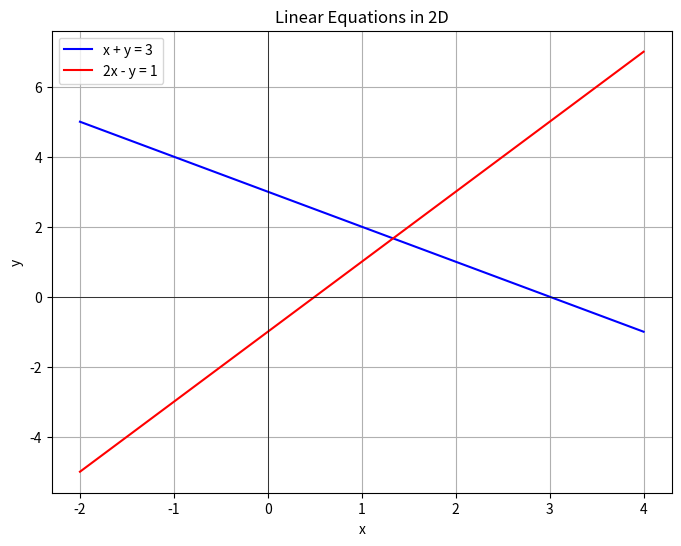

This figure's Python source: (Note: this script raises an exception after producing the figure.)
import numpy as np

# 행렬 정의
A = np.array([[1, 2],
              [3, 4]])

B = np.array([[5, 6],
              [7, 8]])

C = np.array([[9, 10],
              [11, 12]])

# 결합법칙 (AB)C = A(BC)
print("AB:")
print(np.dot(A, B))
AB = np.dot(A, B)

print("\nABC:")
ABC = np.dot(AB, C)
for i in range(ABC.shape[0]):
    for j in range(ABC.shape[1]):
        print(f"ABC[{i},{j}] =", end=" ")
        for k in range(B.shape[0]):
            print(f"({AB[i,k]}*{C[k,j]})", end=" + " if k < B.shape[0] - 1 else "",)
        print(f"= {ABC[i,j]}")

print("\nA(BC):")
BC = np.dot(B, C)
ABC = np.dot(A, BC)
for i in range(ABC.shape[0]):
    for j in range(ABC.shape[1]):
        print(f"A(BC)[{i},{j}] =", end=" ")
        for k in range(BC.shape[0]):
            print(f"({A[i,k]}*{BC[k,j]})", end=" + " if k < BC.shape[0] - 1 else "",)
        print(f"= {ABC[i,j]}")

# 분배법칙 A(B+C) = AB+AC
print("\n(B+C):")
BC = B + C
print(BC)

print("\nA(B+C):")
ABC = np.dot(A, BC)
for i in range(ABC.shape[0]):
    for j in range(ABC.shape[1]):
        print(f"A(B+C)[{i},{j}] =", end=" ")
        for k in range(BC.shape[0]):
            print(f"({A[i,k]}*{BC[k,j]})", end=" + " if k < BC.shape[0] - 1 else "",)
        print(f"= {ABC[i,j]}")

print("\nAB + AC:")
AB = np.dot(A, B)
AC = np.dot(A, C)
print(AB + AC)


import numpy as np

# 행렬 정의
A = np.array([[1, 2],
              [3, 4]])

B = np.array([[5, 6],
              [7, 8]])

# AB 계산
AB = np.dot(A, B)
print("AB:")
print(AB)

# BA 계산
BA = np.dot(B, A)
print("\nBA:")
print(BA)

# AB와 BA 비교
print("\nAB == BA:", np.array_equal(AB, BA))

# 각 단계에서의 연산 과정 출력
print("\nAB:")
for i in range(AB.shape[0]):
    for j in range(AB.shape[1]):
        print(f"AB[{i},{j}] =", end=" ")
        for k in range(B.shape[0]):
            print(f"({A[i,k]}*{B[k,j]})", end=" + " if k < B.shape[0] - 1 else "",)
        print(f"= {AB[i,j]}")

print("\nBA:")
for i in range(BA.shape[0]):
    for j in range(BA.shape[1]):
        print(f"BA[{i},{j}] =", end=" ")
        for k in range(A.shape[0]):
            print(f"({B[i,k]}*{A[k,j]})", end=" + " if k < A.shape[0] - 1 else "",)
        print(f"= {BA[i,j]}")


import numpy as np

# Example 1: Square matrix
A = np.array([[1, 2, 3],
              [2, 4, 5],
              [3, 5, 6]])

print("Example 1:")
print("Square matrix A:")
print(A)
print("Is A symmetric?", np.array_equal(A, A.T))

# Example 2: Diagonal matrix
D = np.diag([1, 2, 3])

print("\nExample 2:")
print("Diagonal matrix D:")
print(D)
print("Is D symmetric?", np.array_equal(D, D.T))

# Example 3: A^T A and AA^T
A = np.array([[1, 2],
              [3, 4],
              [5, 6]])

print("\nExample 3:")
print("Matrix A:")
print(A)
ATA = np.dot(A.T, A)
AAT = np.dot(A, A.T)
print("A^T A:")
print(ATA)
print("Is A^T A symmetric?", np.array_equal(ATA, ATA.T))
print("AA^T:")
print(AAT)
print("Is AA^T symmetric?", np.array_equal(AAT, AAT.T))

# Example 4: ADA^T and A^TDA
D = np.diag([1, 2])
A = np.array([[1, 2],
              [3, 4]])

print("\nExample 4:")
print("Diagonal matrix D:")
print(D)
print("Matrix A:")
print(A)
ADA_T = np.dot(np.dot(A, D), A.T)
A_TDA = np.dot(np.dot(A.T, D), A)

print("ADA^T:")
print(ADA_T)
print("Is ADA^T symmetric?", np.array_equal(ADA_T, ADA_T.T))

print("A^TDA:")
print(A_TDA)
print("Is A^TDA symmetric?", np.array_equal(A_TDA, A_TDA.T))


import numpy as np
import matplotlib.pyplot as plt

# 첫 번째 선형 방정식: x + y = 3
# 두 번째 선형 방정식: 2x - y = 1

# x 값 범위 설정
x = np.linspace(-2, 4, 100)

# 첫 번째 선형 방정식 그래프
y1 = 3 - x

# 두 번째 선형 방정식 그래프
y2 = 2*x - 1

# 그래프 그리기
plt.figure(figsize=(8, 6))
plt.plot(x, y1, '-b', label='x + y = 3')
plt.plot(x, y2, '-r', label='2x - y = 1')
plt.title('Linear Equations in 2D')
plt.xlabel('x')
plt.ylabel('y')
plt.grid(True)
plt.axhline(0, color='black',linewidth=0.5)
plt.axvline(0, color='black',linewidth=0.5)
plt.legend(loc='best')
plt.show()

import numpy as np

# 연립방정식의 계수 행렬과 상수 벡터 정의
A = np.array([[2, 1, 1],
              [4, -6, 0],
              [-2, 7, 2]])

b = np.array([5, -2, 9])

# 초기 행렬과 벡터 출력
print("초기 행렬 A:\n", A)
print("초기 상수 벡터 b:", b)

# 가우스 소거법 적용
n = len(b)
for pivot_row in range(n):
    # 피봇 행의 요소를 1로 만들기 위해 나누기
    A[pivot_row] = A[pivot_row] / A[pivot_row, pivot_row]
    b[pivot_row] = b[pivot_row] / A[pivot_row, pivot_row]

    # 피봇 행을 이용하여 다른 행의 요소를 0으로 만들기
    for row in range(n):
        if row != pivot_row:
            multiplier = A[row, pivot_row]
            A[row] -= multiplier * A[pivot_row]
            b[row] -= multiplier * b[pivot_row]

    # 각 단계에서의 행렬과 벡터 출력
    print("\n피봇 행에 대한 가우스 소거법 적용 결과:")
    print("A:\n", A)
    print("b:", b)

# 결과 출력
print("\n연립방정식의 해:")
for i in range(n):
    print(f"x_{i+1} = {b[i]}")


import numpy as np

# 연립방정식의 계수 행렬과 상수 벡터 정의
A = np.array([[2, 1, 1],
              [0, -6, 4],  # 두 번째 행과 세 번째 행을 교환
              [4, 3, 2]])

b = np.array([5, -2, 9])

# 가우스 소거법 적용
n = len(b)
for pivot_row in range(n):
    # 피봇 행의 요소를 1로 만들기 위해 나누기
    A[pivot_row] = A[pivot_row] / A[pivot_row, pivot_row]
    b[pivot_row] = b[pivot_row] / A[pivot_row, pivot_row]

    # 피봇 행을 이용하여 다른 행의 요소를 0으로 만들기
    for row in range(n):
        if row != pivot_row:
            multiplier = A[row, pivot_row]
            A[row] -= multiplier * A[pivot_row]
            b[row] -= multiplier * b[pivot_row]

# 결과 출력
print("연립방정식의 해:")
for i in range(n):
    print(f"x_{i+1} = {b[i]}")


import numpy as np

# 연립방정식의 계수 행렬과 상수 벡터 정의
A = np.array([[2, 1, 1],
              [4, 2, 2],  # 두 번째 행과 세 번째 행이 상수배 관계에 있음
              [1, 3, 2]])

b = np.array([5, 10, 9])

# 가우스 소거법 적용
n = len(b)
for pivot_row in range(n):
    # 피봇 행의 요소를 1로 만들기 위해 나누기
    A[pivot_row] = A[pivot_row] / A[pivot_row, pivot_row]
    b[pivot_row] = b[pivot_row] / A[pivot_row, pivot_row]

    # 피봇 행을 이용하여 다른 행의 요소를 0으로 만들기
    for row in range(n):
        if row != pivot_row:
            multiplier = A[row, pivot_row]
            A[row] -= multiplier * A[pivot_row]
            b[row] -= multiplier * b[pivot_row]

# 결과 출력
print("연립방정식의 해:")
for i in range(n):
    print(f"x_{i+1} = {b[i]}")

import numpy as np

# Define submatrices A11, A12, A21, A22
A11 = np.array([[1, 2],
                [3, 4]])
A12 = np.array([[5, 6],
                [7, 8]])
A21 = np.array([[9, 10],
                [11, 12]])
A22 = np.array([[13, 14],
                [15, 16]])

# Define submatrices B11, B12, B21, B22
B11 = np.array([[17, 18],
                [19, 20]])
B12 = np.array([[21, 22],
                [23, 24]])
B21 = np.array([[25, 26],
                [27, 28]])
B22 = np.array([[29, 30],
                [31, 32]])

# Combine submatrices to form matrices A and B
A = np.block([[A11, A12], [A21, A22]])
B = np.block([[B11, B12], [B21, B22]])

# Perform block matrix multiplication
result = np.zeros((4, 4))
result[:2, :2] = np.dot(A11, B11) + np.dot(A12, B21)
result[:2, 2:] = np.dot(A11, B12) + np.dot(A12, B22)
result[2:, :2] = np.dot(A21, B11) + np.dot(A22, B21)
result[2:, 2:] = np.dot(A21, B12) + np.dot(A22, B22)

# Print matrices A, B, and the result
print("Matrix A:")
print(A)
print("\nMatrix B:")
print(B)
print("\nResult of block matrix multiplication:")
print(result)


import numpy as np

# Define submatrices A11, A12, B11, B21
A11 = np.array([[1, 2],
                [3, 4]])
A12 = np.array([[5, 6],
                [7, 8]])
B11 = np.array([[9, 10],
                [11, 12]])
B21 = np.array([[13, 14],
                [15, 16]])

# Calculate A11B11 + A12B21
result1 = np.dot(A11, B11) + np.dot(A12, B21)

# Calculate A11B11 + B21A12
result2 = np.dot(A11, B11) + np.dot(B21, A12)

# Print the results
print("Result of A11B11 + A12B21:")
print(result1)
print("\nResult of A11B11 + B21A12:")
print(result2)


import numpy as np

def determinant(matrix):
    """행렬의 determinant를 계산하는 함수"""
    return np.linalg.det(matrix)

def cofactor(matrix, row, col):
    """주어진 행렬에서 주어진 행과 열을 제외한 부분행렬의 determinant를 계산하는 함수"""
    sub_matrix = np.delete(np.delete(matrix, row, axis=0), col, axis=1)
    return (-1) ** (row + col) * determinant(sub_matrix)

def adjugate(matrix):
    """행렬의 여인자 행렬을 계산하는 함수"""
    adj = np.zeros_like(matrix)
    for i in range(matrix.shape[0]):
        for j in range(matrix.shape[1]):
            adj[i, j] = cofactor(matrix, i, j)
    return adj.T

def inverse(matrix):
    """행렬의 역행렬을 계산하는 함수"""
    det = determinant(matrix)
    if det == 0:
        raise ValueError("행렬의 determinant가 0입니다.")
    adj = adjugate(matrix)
    return adj / det

# 예시 행렬 A
A = np.array([[1, 2], [3, 4]])

# 역행렬 계산
A_inv = inverse(A)

print("A의 역행렬:")
print(A_inv)


import numpy as np

# 원래 행렬 A
A = np.array([[1, 2], [3, 4]])

# A의 determinant 계산
det_A = np.linalg.det(A)
print("Determinant of A:")
print(det_A)

# A의 determinant가 0이 아닌지 확인하여 역행렬이 존재하는지 검사
if det_A != 0:
    # 역행렬 계산
    A_inv = np.linalg.inv(A)
    print("\nInverse of A:")
    print(A_inv)
else:
    print("\nInverse of A does not exist.")

# 역행렬과 원래 행렬의 곱이 단위 행렬이 되는지 확인
if np.allclose(np.dot(A, A_inv), np.eye(A.shape[0])):
    print("\nA * A_inv equals the identity matrix.")
else:
    print("\nA * A_inv does not equal the identity matrix.")


import numpy as np

# 임의의 (n-1) x (n-1) 상삼각 행렬 생성
def random_upper_triangular(n):
    A = np.random.rand(n-1, n-1)
    upper_triangular = np.triu(A)
    return upper_triangular

# 임의의 n x 1 벡터 생성
def random_vector(n):
    v = np.random.rand(n, 1)
    return v

# 결합된 행렬의 역행렬 계산
def compute_inverse_of_combined_matrix(A, v):
    n = len(v) + 1
    combined_matrix = np.zeros((n, n))
    combined_matrix[:n-1, :n-1] = A
    combined_matrix[:n-1, n-1:] = v
    combined_matrix[n-1, n-1] = 1

    if np.all(np.diagonal(combined_matrix) != 0):
        try:
            inverse_matrix = np.linalg.inv(combined_matrix)
            print("결합된 행렬:\n", combined_matrix)
            print("결합된 행렬의 역행렬:\n", inverse_matrix)
        except np.linalg.LinAlgError:
            print("역행렬이 존재하지 않습니다.")
    else:
        print("대각원소 중에 0이 존재하여 역행렬을 계산할 수 없습니다.")

# 행렬 크기 정의
n = 8

# 임의의 (n-1) x (n-1) 상삼각 행렬 생성
A = random_upper_triangular(n)

# 임의의 n x 1 벡터 생성
v = random_vector(n-1)

# 결합된 행렬의 가역성 확인 및 역행렬 계산
compute_inverse_of_combined_matrix(A, v)


import numpy as np

# 두 개의 임의의 하삼각 행렬을 생성하는 함수
def random_lower_triangular(n):
    A = np.random.rand(n, n)
    lower_triangular = np.tril(A)
    return lower_triangular

# 임의의 하삼각 행렬들을 곱한 결과가 하삼각 행렬인지 확인하는 함수
def check_lower_triangular_product(n):
    # 임의의 하삼각 행렬 생성
    matrices = [random_lower_triangular(n) for _ in range(3)]
    
    # 모든 행렬을 곱함
    result = matrices[0]
    for i in range(1, len(matrices)):
        result = np.dot(result, matrices[i])
    
    # 결과가 하삼각 행렬인지 확인
    is_lower_triangular = np.all(np.tril(result) == result)
    
    return is_lower_triangular

# n 값 정의
n = 4

# 함수 호출하여 결과 출력
is_lower_triangular_result = check_lower_triangular_product(n)
print(f"하삼각 행렬들을 곱한 결과는 하삼각 행렬입니다: {is_lower_triangular_result}")


import numpy as np

# 주어진 행렬 A
A = np.array([
    [2, 1, 1, 5],
    [4, -6, 0, -2],
    [-2, 7, 2, 9]
])

# L1, L2, L3 행렬
L1 = np.array([
    [1, 0, 0],
    [-2, 1, 0],
    [0, 0, 1]
])

L2 = np.array([
    [1, 0, 0],
    [0, 1, 0],
    [1, 0, 1]
])

L3 = np.array([
    [1, 0, 0],
    [0, 1, 0],
    [0, 1, 1]
])

# L 행렬 계산
L = np.dot(L1, np.dot(L2, L3))
print("L 행렬:")
print(L)
print()

# L1, L2, L3의 역행렬 계산
L1_inv = np.linalg.inv(L1)
L2_inv = np.linalg.inv(L2)
L3_inv = np.linalg.inv(L3)

# D 행렬 계산
D = np.dot(np.dot(np.dot(L3_inv, L2_inv), L1_inv), A)
print("D 행렬:")
print(D)
print()

# U 행렬 계산
U = np.dot(np.dot(np.dot(A, L1), L2), L3)
print("U 행렬:")
print(U)
print()

# LDU 분해의 결과
print("주어진 행렬 A의 LDU 분해:")
print(np.dot(np.dot(L, D), U))




import numpy as np
import scipy.linalg

# 주어진 계수 행렬 A
A = np.array([
    [2, 1, 1],
    [4, -6, 0],
    [-2, 7, 2]
])

# LU 분해
P, L, U = scipy.linalg.lu(A)

# 상삼각 행렬 U와 하삼각 행렬 L을 출력
print("U 행렬:")
print(U)
print()

print("L 행렬:")
print(L)
print()

# 상삼각 행렬 U와 하삼각 행렬 L을 이용하여 b 계산
b = np.array([5, -2, 9])
y = np.linalg.solve(L, b)
x = np.linalg.solve(U, y)

print("x 값:")
print(x)


import numpy as np

# 두 개의 LDU 분해
L1 = np.array([[1, 0, 0], [2, 1, 0], [3, 4, 1]])
D1 = np.array([[2, 0, 0], [0, 3, 0], [0, 0, 4]])
U1 = np.array([[1, 2, 3], [0, 1, 4], [0, 0, 1]])

L2 = np.array([[1, 0, 0], [4, 1, 0], [5, 6, 1]])
D2 = np.array([[5, 0, 0], [0, 6, 0], [0, 0, 7]])
U2 = np.array([[1, 4, 5], [0, 1, 6], [0, 0, 1]])

# 관계식 검증
result = np.allclose(np.dot(np.dot(L1, D1), U1), np.dot(np.dot(L2, D2), U2))
print("두 LDU 분해로 주어진 관계식 검증 결과:", result)

# 관계식의 좌변 계산
left_hand_side = np.dot(np.linalg.inv(L2), L1)

# 관계식의 우변 계산
right_hand_side = np.dot(np.dot(np.dot(D2, U2), np.linalg.inv(U1)), np.linalg.inv(D1))

# 관계식의 좌변과 우변이 동일한지 검증
result_l_eq_r = np.allclose(left_hand_side, right_hand_side)

# L1 = L2, D1 = D2 여부 출력
print("L1 = L2인가요?", np.allclose(L1, L2))
print("D1 = D2인가요?", np.allclose(D1, D2))


import numpy as np

# 주어진 행렬 A
A = np.array([[0, 2, 3], [4, 5, 6]])

# 순서를 바꾸어 행을 교환하는 permutation matrix P
P = np.array([[0, 1], [1, 0]])

# 행을 교환한 행렬 PA
PA = np.dot(P, A)

print("주어진 행렬 A:")
print(A)
print()

print("Permutation matrix P:")
print(P)
print()

print("행을 교환한 행렬 PA:")
print(PA)


